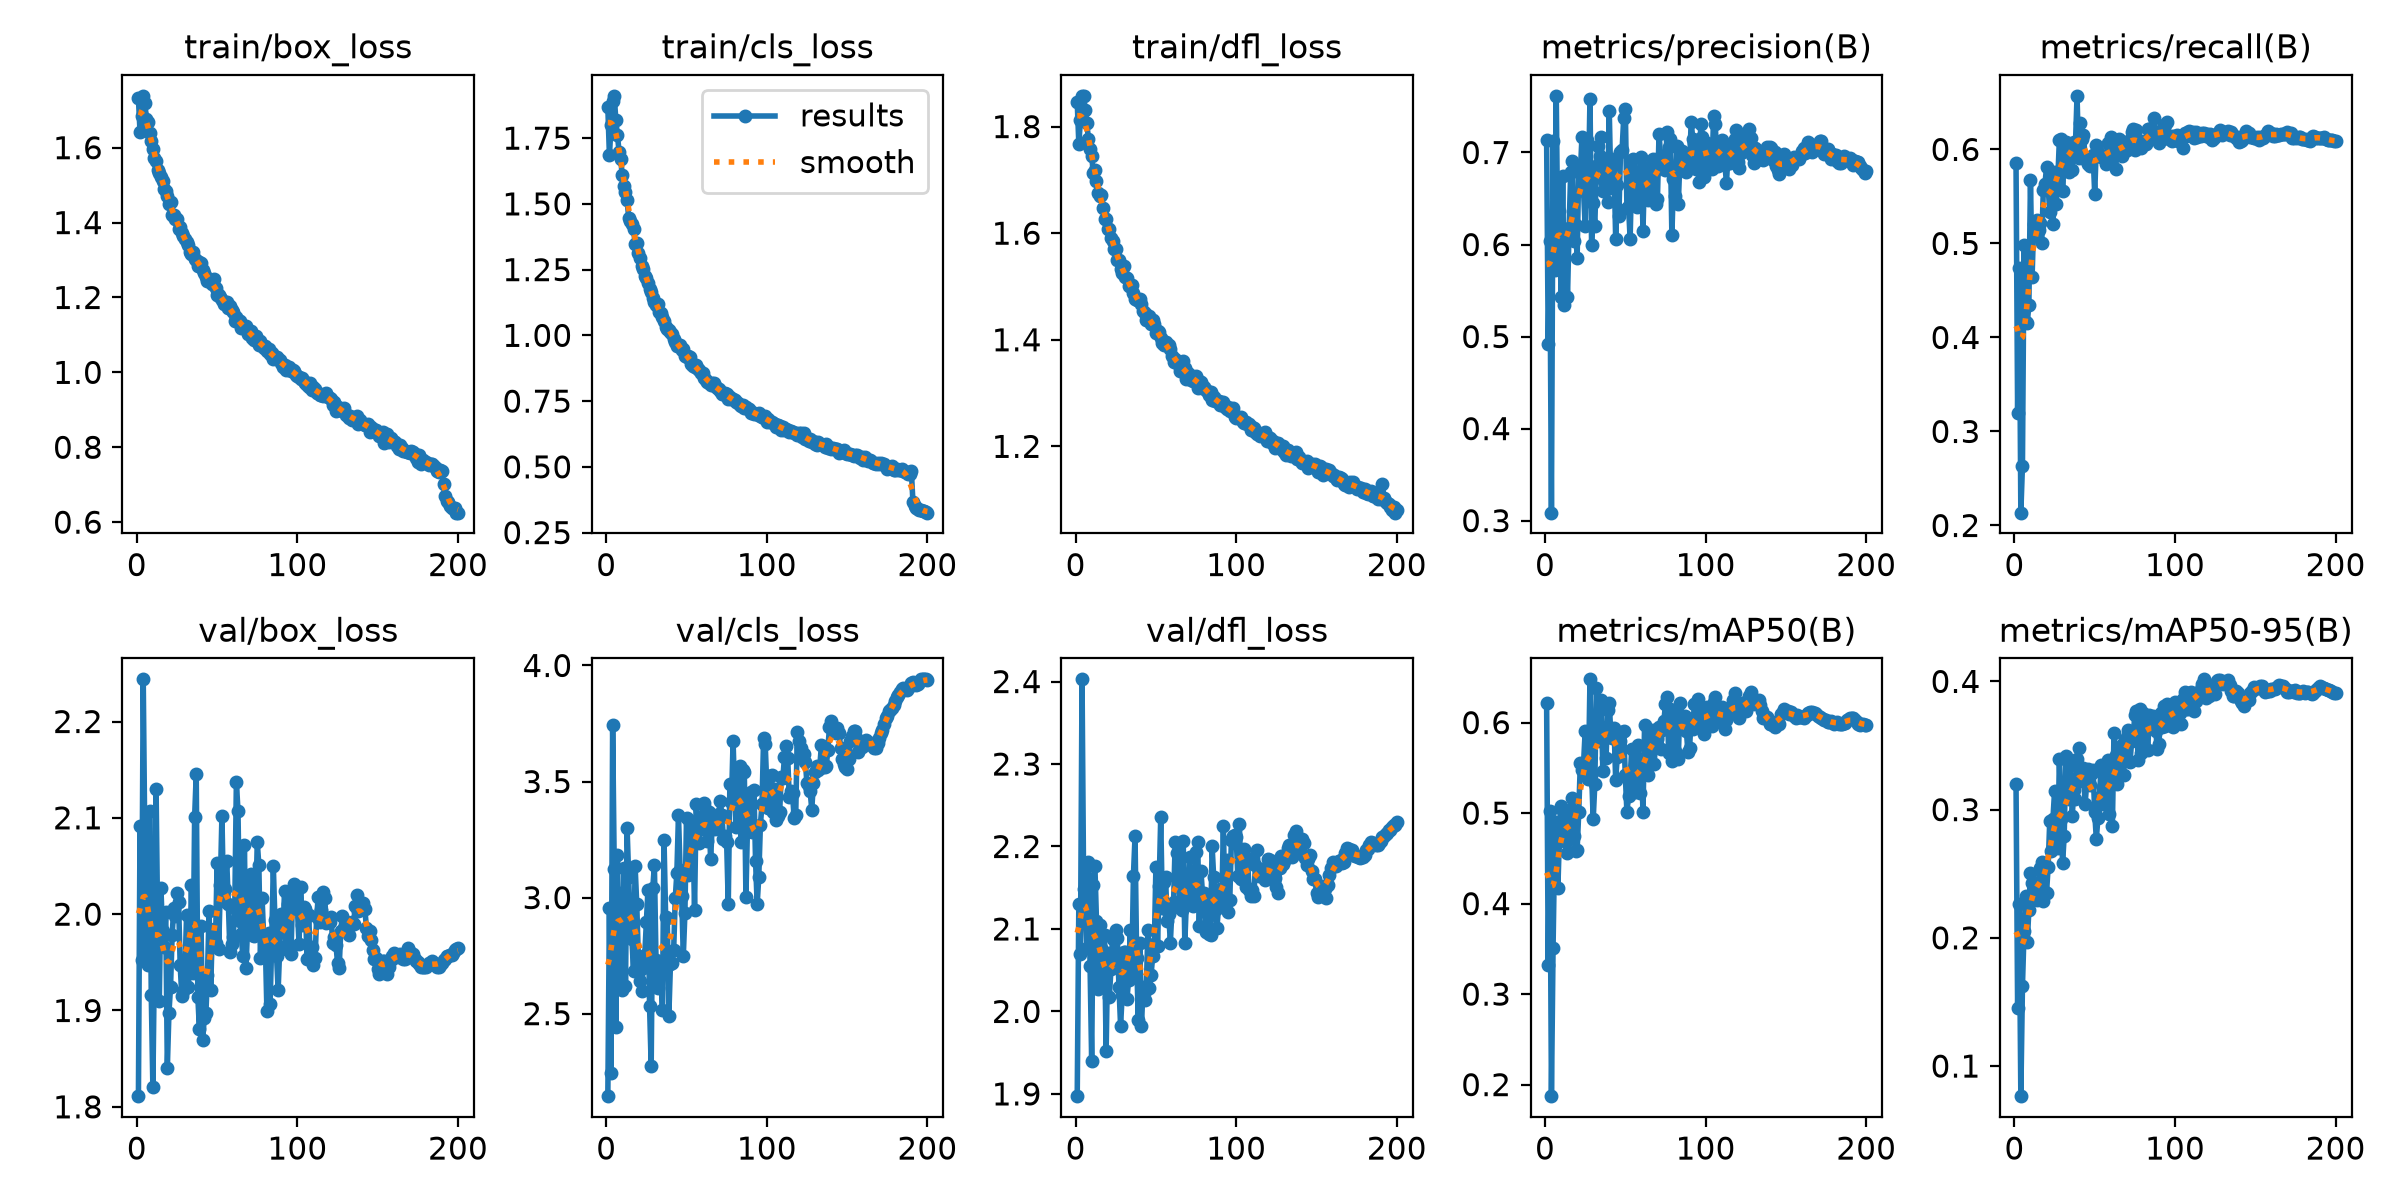

Data behind this chart, as committed beside it:
epoch, time, train/box_loss, train/cls_loss, train/dfl_loss, metrics/precision(B), metrics/recall(B), metrics/mAP50(B), metrics/mAP50-95(B), val/box_loss, val/cls_loss, val/dfl_loss, lr/pg0, lr/pg1, lr/pg2, lr/pg3, lr/pg4, lr/pg5, lr/pg6, lr/pg7
1, 137.3, 1.731, 1.867, 1.846, 0.7139, 0.5855, 0.6221, 0.3201, 1.811, 2.145, 1.897, 0.009965, 0.003322, 0.009965, 0.003322, 0.009965, 0.003322, 0.009965, 0.003322
2, 202.4, 1.642, 1.684, 1.768, 0.4914, 0.3197, 0.3323, 0.1454, 2.091, 2.957, 2.131, 0.01987, 0.006622, 0.01987, 0.006622, 0.01987, 0.006622, 0.01987, 0.006622
3, 266.2, 1.686, 1.798, 1.812, 0.6035, 0.4737, 0.5018, 0.2264, 1.953, 2.244, 2.07, 0.02967, 0.00989, 0.02967, 0.00989, 0.02967, 0.00989, 0.02967, 0.00989
4, 330.2, 1.738, 1.89, 1.857, 0.3087, 0.2136, 0.1872, 0.07652, 2.244, 3.743, 2.403, 0.02955, 0.009851, 0.02955, 0.009851, 0.02955, 0.009851, 0.02955, 0.009851
5, 393.8, 1.719, 1.911, 1.858, 0.7123, 0.2635, 0.3505, 0.1623, 2.07, 3.121, 2.148, 0.02941, 0.009802, 0.02941, 0.009802, 0.02941, 0.009802, 0.02941, 0.009802
6, 457.1, 1.677, 1.817, 1.831, 0.5724, 0.4985, 0.4639, 0.2052, 1.982, 2.441, 2.126, 0.02926, 0.009753, 0.02926, 0.009753, 0.02926, 0.009753, 0.02926, 0.009753
7, 520.5, 1.67, 1.761, 1.806, 0.7615, 0.4164, 0.4898, 0.2323, 1.947, 3.185, 2.077, 0.02911, 0.009703, 0.02911, 0.009703, 0.02911, 0.009703, 0.02911, 0.009703
8, 583.6, 1.64, 1.699, 1.776, 0.5927, 0.4157, 0.417, 0.1969, 2.107, 2.734, 2.182, 0.02896, 0.009654, 0.02896, 0.009654, 0.02896, 0.009654, 0.02896, 0.009654
9, 646.9, 1.618, 1.669, 1.759, 0.6359, 0.4341, 0.4753, 0.2218, 1.916, 3.019, 2.055, 0.02881, 0.009604, 0.02881, 0.009604, 0.02881, 0.009604, 0.02881, 0.009604
10, 710.6, 1.597, 1.609, 1.745, 0.5433, 0.5678, 0.5081, 0.2507, 1.82, 2.603, 1.94, 0.02866, 0.009555, 0.02866, 0.009555, 0.02866, 0.009555, 0.02866, 0.009555
11, 774, 1.571, 1.567, 1.713, 0.6749, 0.464, 0.5022, 0.2427, 1.96, 3.125, 2.154, 0.02851, 0.009505, 0.02851, 0.009505, 0.02851, 0.009505, 0.02851, 0.009505
12, 837.4, 1.564, 1.545, 1.718, 0.5343, 0.5206, 0.4961, 0.2396, 2.13, 2.617, 2.176, 0.02837, 0.009456, 0.02837, 0.009456, 0.02837, 0.009456, 0.02837, 0.009456
13, 900.9, 1.539, 1.513, 1.698, 0.6056, 0.5083, 0.4676, 0.2324, 1.987, 3.298, 2.109, 0.02822, 0.009406, 0.02822, 0.009406, 0.02822, 0.009406, 0.02822, 0.009406
14, 964.3, 1.532, 1.447, 1.676, 0.5428, 0.5248, 0.4555, 0.2296, 1.91, 3.087, 2.027, 0.02807, 0.009357, 0.02807, 0.009357, 0.02807, 0.009357, 0.02807, 0.009357
15, 1028, 1.522, 1.436, 1.669, 0.6181, 0.5143, 0.4876, 0.2439, 2.027, 2.84, 2.105, 0.02792, 0.009307, 0.02792, 0.009307, 0.02792, 0.009307, 0.02792, 0.009307
16, 1091, 1.511, 1.424, 1.671, 0.6792, 0.5222, 0.504, 0.2546, 1.983, 2.822, 2.077, 0.02777, 0.009258, 0.02777, 0.009258, 0.02777, 0.009258, 0.02777, 0.009258
17, 1155, 1.49, 1.405, 1.648, 0.6908, 0.501, 0.5169, 0.2595, 1.965, 2.686, 2.039, 0.02762, 0.009208, 0.02762, 0.009208, 0.02762, 0.009208, 0.02762, 0.009208
18, 1218, 1.486, 1.348, 1.626, 0.6039, 0.5566, 0.4745, 0.2289, 2.002, 3.134, 2.093, 0.02748, 0.009158, 0.02748, 0.009158, 0.02748, 0.009158, 0.02748, 0.009158
19, 1282, 1.471, 1.352, 1.627, 0.6213, 0.5629, 0.4576, 0.2356, 1.841, 2.973, 1.952, 0.02733, 0.009109, 0.02733, 0.009109, 0.02733, 0.009109, 0.02733, 0.009109
20, 1346, 1.449, 1.314, 1.608, 0.5857, 0.5808, 0.4595, 0.2352, 1.897, 2.747, 2.07, 0.02718, 0.009059, 0.02718, 0.009059, 0.02718, 0.009059, 0.02718, 0.009059
21, 1410, 1.455, 1.293, 1.608, 0.6831, 0.56, 0.501, 0.2553, 1.925, 2.642, 2.018, 0.02703, 0.00901, 0.02703, 0.00901, 0.02703, 0.00901, 0.02703, 0.00901
22, 1473, 1.419, 1.265, 1.591, 0.6777, 0.5332, 0.5558, 0.2913, 1.978, 2.597, 2.051, 0.02688, 0.00896, 0.02688, 0.00896, 0.02688, 0.00896, 0.02688, 0.00896
23, 1537, 1.419, 1.254, 1.586, 0.7169, 0.5688, 0.5472, 0.2677, 2.006, 2.698, 2.088, 0.02673, 0.008911, 0.02673, 0.008911, 0.02673, 0.008911, 0.02673, 0.008911
24, 1600, 1.408, 1.226, 1.57, 0.6577, 0.5207, 0.5549, 0.293, 1.998, 2.753, 2.058, 0.02658, 0.008861, 0.02658, 0.008861, 0.02658, 0.008861, 0.02658, 0.008861
25, 1663, 1.41, 1.219, 1.571, 0.6204, 0.5755, 0.5904, 0.3142, 2.022, 2.895, 2.099, 0.02644, 0.008812, 0.02644, 0.008812, 0.02644, 0.008812, 0.02644, 0.008812
26, 1727, 1.384, 1.201, 1.549, 0.7133, 0.5416, 0.5467, 0.2853, 2.012, 3.034, 2.089, 0.02629, 0.008762, 0.02629, 0.008762, 0.02629, 0.008762, 0.02629, 0.008762
27, 1790, 1.387, 1.177, 1.55, 0.6617, 0.5673, 0.5377, 0.2698, 1.947, 2.531, 2.03, 0.02614, 0.008713, 0.02614, 0.008713, 0.02614, 0.008713, 0.02614, 0.008713
28, 1853, 1.371, 1.166, 1.534, 0.7584, 0.6105, 0.6478, 0.3397, 1.915, 2.275, 1.983, 0.02599, 0.008663, 0.02599, 0.008663, 0.02599, 0.008663, 0.02599, 0.008663
29, 1917, 1.363, 1.144, 1.525, 0.599, 0.6114, 0.5446, 0.2928, 1.92, 3.042, 2.02, 0.02584, 0.008614, 0.02584, 0.008614, 0.02584, 0.008614, 0.02584, 0.008614
30, 1980, 1.355, 1.127, 1.538, 0.645, 0.5557, 0.4929, 0.2584, 1.942, 3.139, 2.072, 0.02569, 0.008564, 0.02569, 0.008564, 0.02569, 0.008564, 0.02569, 0.008564
31, 2043, 1.347, 1.115, 1.518, 0.6201, 0.5925, 0.5316, 0.2796, 2, 2.731, 2.072, 0.02555, 0.008515, 0.02555, 0.008515, 0.02555, 0.008515, 0.02555, 0.008515
32, 2106, 1.34, 1.12, 1.517, 0.6853, 0.6075, 0.6385, 0.3417, 1.925, 2.612, 2.016, 0.0254, 0.008466, 0.0254, 0.008466, 0.0254, 0.008466, 0.0254, 0.008466
33, 2170, 1.32, 1.09, 1.501, 0.707, 0.6035, 0.5863, 0.3119, 1.946, 2.71, 2.039, 0.02525, 0.008416, 0.02525, 0.008416, 0.02525, 0.008416, 0.02525, 0.008416
34, 2233, 1.317, 1.084, 1.501, 0.6966, 0.5762, 0.5801, 0.3084, 2.031, 2.713, 2.099, 0.0251, 0.008367, 0.0251, 0.008367, 0.0251, 0.008367, 0.0251, 0.008367
35, 2296, 1.32, 1.069, 1.503, 0.7165, 0.5929, 0.6252, 0.3351, 1.939, 2.515, 2.05, 0.02495, 0.008317, 0.02495, 0.008317, 0.02495, 0.008317, 0.02495, 0.008317
36, 2359, 1.303, 1.054, 1.488, 0.6584, 0.5783, 0.5463, 0.2951, 2.101, 3.247, 2.165, 0.0248, 0.008268, 0.0248, 0.008268, 0.0248, 0.008268, 0.0248, 0.008268
37, 2422, 1.3, 1.03, 1.477, 0.6694, 0.6077, 0.5817, 0.3149, 2.145, 2.916, 2.212, 0.02465, 0.008218, 0.02465, 0.008218, 0.02465, 0.008218, 0.02465, 0.008218
38, 2486, 1.285, 1.025, 1.475, 0.6877, 0.6051, 0.5604, 0.308, 1.914, 2.912, 2.065, 0.02451, 0.008169, 0.02451, 0.008169, 0.02451, 0.008169, 0.02451, 0.008169
39, 2549, 1.294, 1.022, 1.475, 0.6465, 0.657, 0.6136, 0.3397, 1.881, 2.492, 1.99, 0.02436, 0.008119, 0.02436, 0.008119, 0.02436, 0.008119, 0.02436, 0.008119
40, 2612, 1.293, 1.014, 1.477, 0.7454, 0.5911, 0.6219, 0.3478, 1.988, 2.715, 2.083, 0.02421, 0.00807, 0.02421, 0.00807, 0.02421, 0.00807, 0.02421, 0.00807
41, 2675, 1.273, 1.006, 1.467, 0.6619, 0.6279, 0.5864, 0.3225, 1.869, 2.717, 1.982, 0.02406, 0.00802, 0.02406, 0.00802, 0.02406, 0.00802, 0.02406, 0.00802
42, 2738, 1.266, 0.9865, 1.455, 0.6928, 0.6111, 0.5825, 0.3273, 1.892, 2.774, 2.029, 0.02391, 0.007971, 0.02391, 0.007971, 0.02391, 0.007971, 0.02391, 0.007971
43, 2802, 1.256, 0.9764, 1.45, 0.6863, 0.615, 0.594, 0.3325, 1.897, 2.997, 2.014, 0.02376, 0.007921, 0.02376, 0.007921, 0.02376, 0.007921, 0.02376, 0.007921
44, 2865, 1.244, 0.958, 1.438, 0.6061, 0.5912, 0.5368, 0.3041, 1.937, 3.107, 2.026, 0.02361, 0.007872, 0.02361, 0.007872, 0.02361, 0.007872, 0.02361, 0.007872
45, 2929, 1.25, 0.9616, 1.441, 0.6644, 0.5872, 0.5623, 0.3204, 2.003, 3.356, 2.098, 0.02347, 0.007822, 0.02347, 0.007822, 0.02347, 0.007822, 0.02347, 0.007822
46, 2992, 1.248, 0.9629, 1.444, 0.6307, 0.5844, 0.5698, 0.3314, 1.922, 3.118, 2.028, 0.02332, 0.007772, 0.02332, 0.007772, 0.02332, 0.007772, 0.02332, 0.007772
47, 3055, 1.237, 0.9454, 1.429, 0.7002, 0.5826, 0.5797, 0.3196, 1.984, 3.006, 2.045, 0.02317, 0.007723, 0.02317, 0.007723, 0.02317, 0.007723, 0.02317, 0.007723
48, 3118, 1.25, 0.9465, 1.437, 0.7028, 0.5907, 0.5901, 0.3287, 1.985, 2.747, 2.067, 0.02302, 0.007673, 0.02302, 0.007673, 0.02302, 0.007673, 0.02302, 0.007673
49, 3181, 1.225, 0.9204, 1.43, 0.7374, 0.5942, 0.5903, 0.3307, 1.97, 2.933, 2.081, 0.02287, 0.007624, 0.02287, 0.007624, 0.02287, 0.007624, 0.02287, 0.007624
50, 3245, 1.206, 0.9185, 1.413, 0.7472, 0.5526, 0.5416, 0.2979, 2.054, 3.344, 2.175, 0.02272, 0.007574, 0.02272, 0.007574, 0.02272, 0.007574, 0.02272, 0.007574
51, 3308, 1.207, 0.9197, 1.416, 0.64, 0.6042, 0.501, 0.2772, 1.964, 3.096, 2.079, 0.02258, 0.007525, 0.02258, 0.007525, 0.02258, 0.007525, 0.02258, 0.007525
52, 3371, 1.202, 0.9169, 1.414, 0.6423, 0.5969, 0.5184, 0.2934, 2.03, 3.332, 2.152, 0.02243, 0.007476, 0.02243, 0.007476, 0.02243, 0.007476, 0.02243, 0.007476
53, 3434, 1.194, 0.8915, 1.403, 0.6058, 0.5928, 0.5383, 0.3098, 2.102, 3.283, 2.236, 0.02228, 0.007426, 0.02228, 0.007426, 0.02228, 0.007426, 0.02228, 0.007426
54, 3498, 1.182, 0.8836, 1.393, 0.6817, 0.5918, 0.571, 0.3351, 2.014, 3.299, 2.126, 0.02213, 0.007377, 0.02213, 0.007377, 0.02213, 0.007377, 0.02213, 0.007377
55, 3562, 1.189, 0.8785, 1.39, 0.693, 0.5921, 0.5467, 0.3179, 2.026, 2.948, 2.157, 0.02198, 0.007327, 0.02198, 0.007327, 0.02198, 0.007327, 0.02198, 0.007327
56, 3626, 1.189, 0.8891, 1.397, 0.6772, 0.591, 0.5235, 0.3042, 2.055, 3.401, 2.163, 0.02183, 0.007278, 0.02183, 0.007278, 0.02183, 0.007278, 0.02183, 0.007278
57, 3690, 1.171, 0.8717, 1.391, 0.6411, 0.5843, 0.5281, 0.3075, 2.011, 3.302, 2.11, 0.02168, 0.007228, 0.02168, 0.007228, 0.02168, 0.007228, 0.02168, 0.007228
58, 3754, 1.178, 0.8691, 1.391, 0.6612, 0.6073, 0.5749, 0.339, 1.961, 3.237, 2.118, 0.02154, 0.007178, 0.02154, 0.007178, 0.02154, 0.007178, 0.02154, 0.007178
59, 3817, 1.166, 0.8582, 1.383, 0.658, 0.5943, 0.5217, 0.2969, 1.969, 3.345, 2.083, 0.02139, 0.007129, 0.02139, 0.007129, 0.02139, 0.007129, 0.02139, 0.007129
60, 3881, 1.16, 0.8583, 1.369, 0.695, 0.613, 0.5602, 0.3284, 1.977, 3.294, 2.125, 0.02124, 0.007079, 0.02124, 0.007079, 0.02124, 0.007079, 0.02124, 0.007079
... 140 more rows
